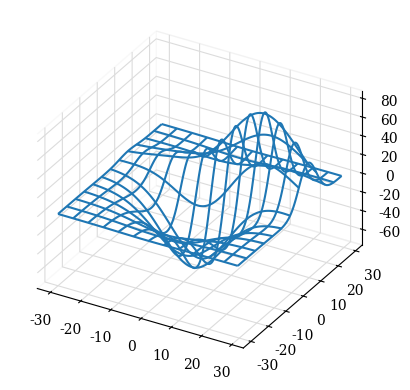

Here is the Python script that generated this plot:
import matplotlib.pyplot as plt
import numpy as np
from mpl_toolkits.mplot3d import axes3d
from matplotlib import rcParams

rcParams['font.family'] = 'serif'
rcParams['grid.color'] = '#DCDCDC'
#rcParams['grid.linestyle'] = 'dashed'

fig = plt.figure()
ax = fig.add_subplot(111, projection='3d')

X, Y, Z = axes3d.get_test_data(0.05)

ax.plot_wireframe(X, Y, Z, rstride=10, cstride=10)

ax.xaxis.pane.fill = False
ax.yaxis.pane.fill = False
ax.zaxis.pane.fill = False
ax.set_proj_type('ortho')
    # 'ortho': Orthographic
    # 'persp': Perspective(default)
ax.set_axis_on()
ax.grid(True)

plt.show()


